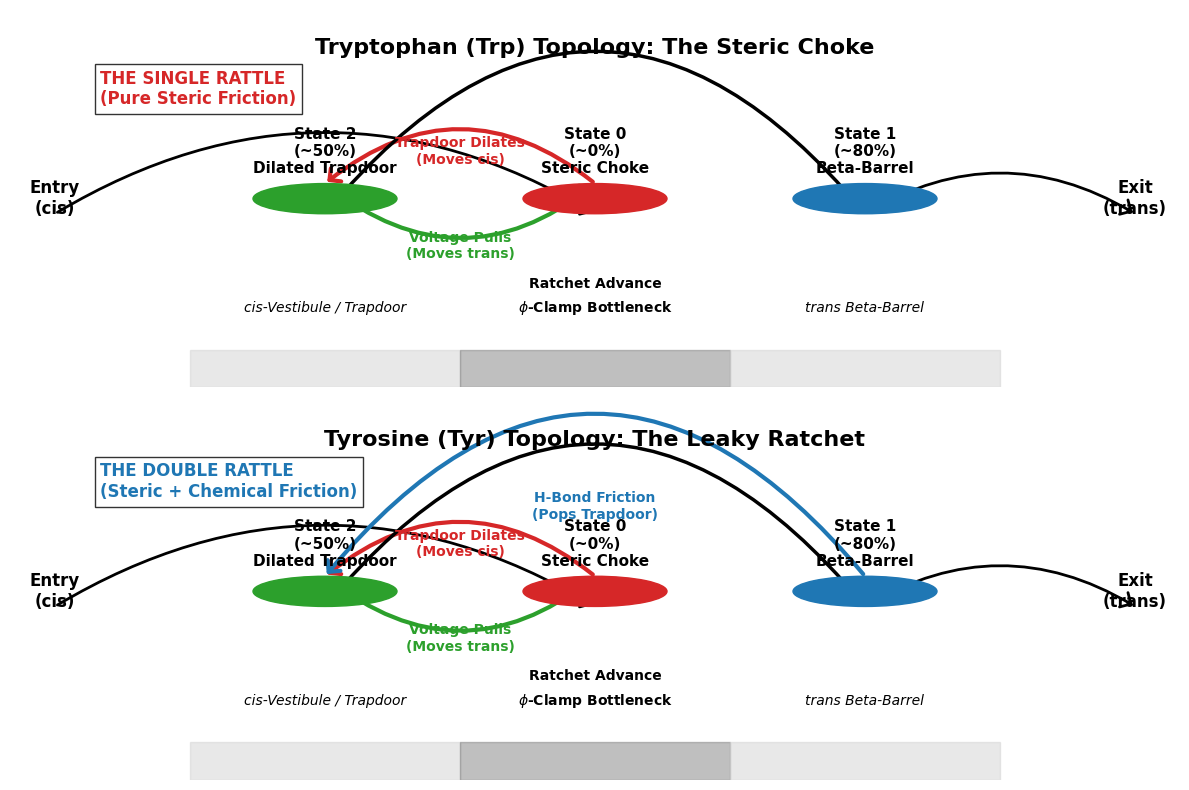

Generate this figure with matplotlib:
import matplotlib.pyplot as plt
import matplotlib.patches as patches
import matplotlib as mpl
import os
import numpy as np

# ==========================================
# 0. Global Settings for Publication Export
# ==========================================
mpl.rcParams['svg.fonttype'] = 'none'
plt.rcParams['font.family'] = 'sans-serif'
plt.rcParams['font.sans-serif'] = ['Arial']

def generate_topology_map():
    print("--- Generating The Electrical Map of Feynman's Ratchet ---")
    
    fig, (ax1, ax2) = plt.subplots(2, 1, figsize=(12, 8))
    
    # Define the Electrical Distance (Z-axis) coordinates for the states
    # Based on the Eyring-Woodhull math: State 2 is cis to State 0. State 1 is trans.
    z_coords = {
        'Entry': 0.05,
        'State 2': 0.35,  # Dilated / Backed up
        'State 0': 0.65,  # Clamped / Bottleneck
        'State 1': 0.95,  # Barrel
        'Exit': 1.25
    }
    
    # State labels and colors
    states = {
        'State 2': {'label': 'State 2\n(~50%)\nDilated Trapdoor', 'color': '#2CA02C'}, # Green
        'State 0': {'label': 'State 0\n(~0%)\nSteric Choke', 'color': '#D62728'},     # Red
        'State 1': {'label': 'State 1\n(~80%)\nBeta-Barrel', 'color': '#1F77B4'}      # Blue
    }

    def draw_landscape(ax, title, is_tyr=False):
        ax.set_xlim(0, 1.3)
        ax.set_ylim(-0.5, 1.5)
        ax.axis('off')
        
        # Add Title
        ax.text(0.65, 1.3, title, fontsize=16, fontweight='bold', ha='center', va='center')
        
        # Draw the physical zones of the pore at the bottom
        ax.axvspan(0.2, 0.5, ymin=0.0, ymax=0.1, color='lightgray', alpha=0.5)
        ax.text(0.35, -0.1, "cis-Vestibule / Trapdoor", ha='center', fontsize=10, fontstyle='italic')
        
        ax.axvspan(0.5, 0.8, ymin=0.0, ymax=0.1, color='gray', alpha=0.5)
        ax.text(0.65, -0.1, r"$\phi$-Clamp Bottleneck", ha='center', fontsize=10, fontweight='bold')
        
        ax.axvspan(0.8, 1.1, ymin=0.0, ymax=0.1, color='lightgray', alpha=0.5)
        ax.text(0.95, -0.1, "trans Beta-Barrel", ha='center', fontsize=10, fontstyle='italic')

        # Draw the Nodes (States)
        for state, info in states.items():
            circle = patches.Circle((z_coords[state], 0.5), 0.08, color=info['color'], zorder=3)
            ax.add_patch(circle)
            ax.text(z_coords[state], 0.75, info['label'], ha='center', va='center', fontsize=11, fontweight='bold')

        # Draw Entry / Exit text
        ax.text(z_coords['Entry'], 0.5, "Entry\n(cis)", ha='center', va='center', fontsize=12, fontweight='bold')
        ax.text(z_coords['Exit'], 0.5, "Exit\n(trans)", ha='center', va='center', fontsize=12, fontweight='bold')

        # Helper function to draw curved arrows
        def draw_arrow(start, end, rad, color, weight, label, label_y_offset):
            ax.annotate("",
                        xy=(z_coords[end], 0.5 + (0.08 * np.sign(rad))), 
                        xytext=(z_coords[start], 0.5 + (0.08 * np.sign(rad))),
                        arrowprops=dict(arrowstyle="->,head_width=0.6,head_length=0.6", color=color, 
                                        linewidth=weight, connectionstyle=f"arc3,rad={rad}"),
                        zorder=2)
            # Find midpoint for label
            mid_x = (z_coords[start] + z_coords[end]) / 2
            ax.text(mid_x, 0.5 + label_y_offset, label, ha='center', va='center', fontsize=10, color=color, fontweight='bold')

        # --- THE PATHWAYS ---
        # 1. Entry into State 0 (The initial crash)
        draw_arrow('Entry', 'State 0', -0.3, 'black', 2, "", 0)
        
        # 2. State 0 to State 2 (The Trapdoor Opening - backing up against the field)
        draw_arrow('State 0', 'State 2', 0.4, '#D62728', 3, "Trapdoor Dilates\n(Moves cis)", 0.25)
        
        # 3. State 2 to State 0 (The Crash back down)
        draw_arrow('State 2', 'State 0', 0.4, '#2CA02C', 3, "Voltage Pulls\n(Moves trans)", -0.25)

        # 4. State 2 to State 1 (The Ratchet slips through)
        draw_arrow('State 2', 'State 1', -0.6, 'black', 2.5, "Ratchet Advance", -0.45)
        
        # 5. Exit from State 1
        draw_arrow('State 1', 'Exit', -0.3, 'black', 2, "", 0)

        # --- TYROSINE SPECIFIC (The Double Rattle) ---
        if is_tyr:
            # The H-Bond Snag (State 1 backing up to State 2)
            draw_arrow('State 1', 'State 2', 0.6, '#1F77B4', 3, "H-Bond Friction\n(Pops Trapdoor)", 0.45)
            # Label the distinct mechanic
            ax.text(0.1, 1.0, "THE DOUBLE RATTLE\n(Steric + Chemical Friction)", fontsize=12, fontweight='bold', color='#1F77B4', bbox=dict(facecolor='white', alpha=0.8))
        else:
            ax.text(0.1, 1.0, "THE SINGLE RATTLE\n(Pure Steric Friction)", fontsize=12, fontweight='bold', color='#D62728', bbox=dict(facecolor='white', alpha=0.8))

    # Draw both panels
    draw_landscape(ax1, "Tryptophan (Trp) Topology: The Steric Choke", is_tyr=False)
    draw_landscape(ax2, "Tyrosine (Tyr) Topology: The Leaky Ratchet", is_tyr=True)

    plt.tight_layout()
    
    # Save the files
    out_dir = './plots'
    os.makedirs(out_dir, exist_ok=True)
    png_out = os.path.join(out_dir, "Electrical_Topology_Map.png")
    svg_out = os.path.join(out_dir, "Electrical_Topology_Map.svg")
    
    plt.savefig(png_out, dpi=300, bbox_inches='tight')
    plt.savefig(svg_out, format='svg', bbox_inches='tight')
    print(f"✅ Success! Saved to {png_out}")

if __name__ == "__main__":
    generate_topology_map()
